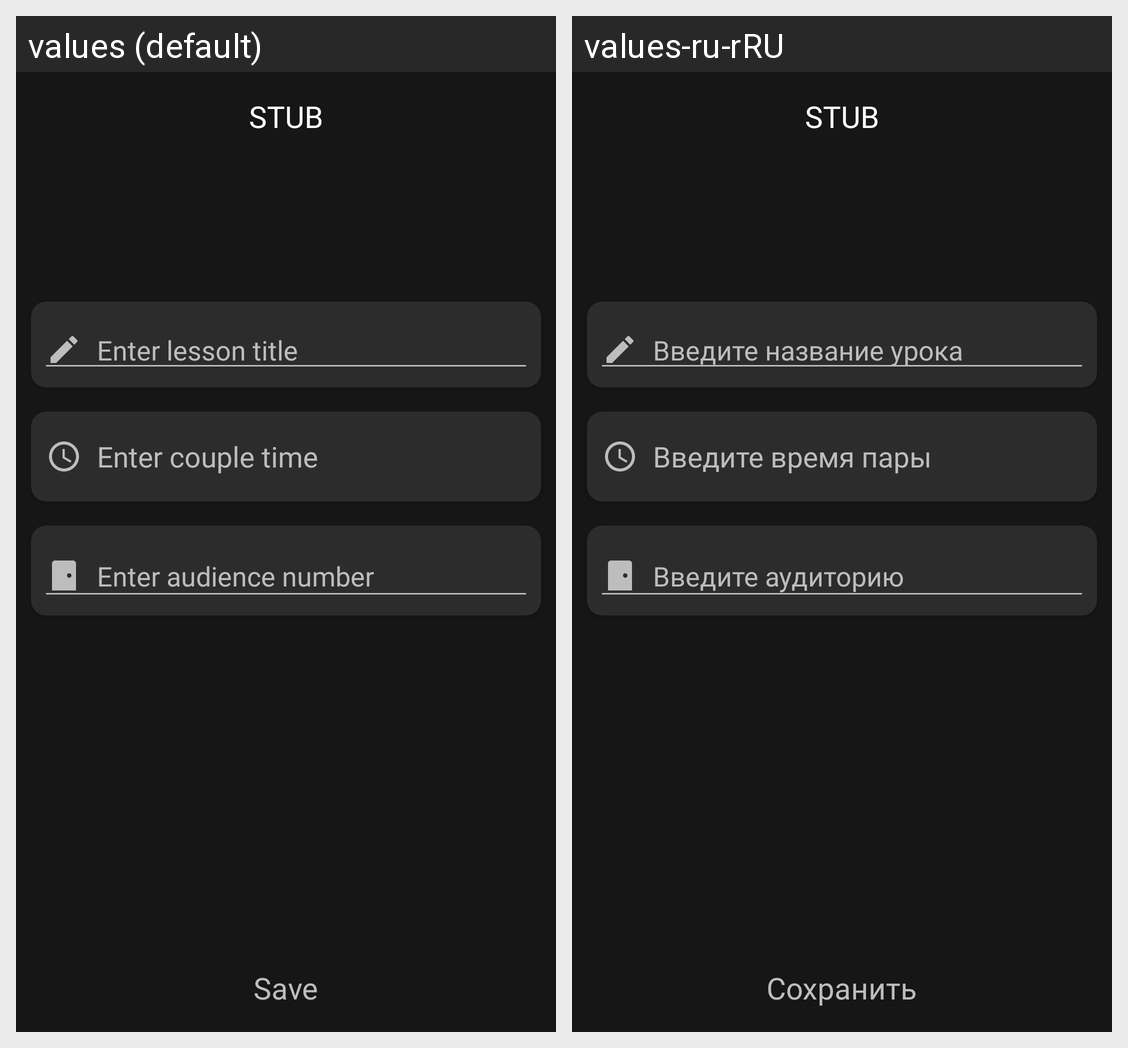

For this localized Android screen grid, give each drawn string resource with its value in every locale shown.
Android screen res/layout/activity_edit_lesson_info.xml rendered under 2 locales, left to right: values (default), values-ru-rRU. Device: Nexus 5 (rendered at 1080×1920; each locale shown at half size, 540×960, under a caption strip naming it); theme Theme.CourseWork.
Strings drawn on this screen, with the default value and each locale's value (text and hints the layout hard-codes, and strings that could not be matched under every locale, appear in the picture but are not listed):

enter_lesson_title
  values: Enter lesson title
  values-ru-rRU: Введите название урока

save
  values: Save
  values-ru-rRU: Сохранить

stub
  values: STUB
  values-ru-rRU: STUB  [not translated; the default value is used]

enter_couple_time
  values: Enter couple time
  values-ru-rRU: Введите время пары

enter_audience_number
  values: Enter audience number
  values-ru-rRU: Введите аудиторию
